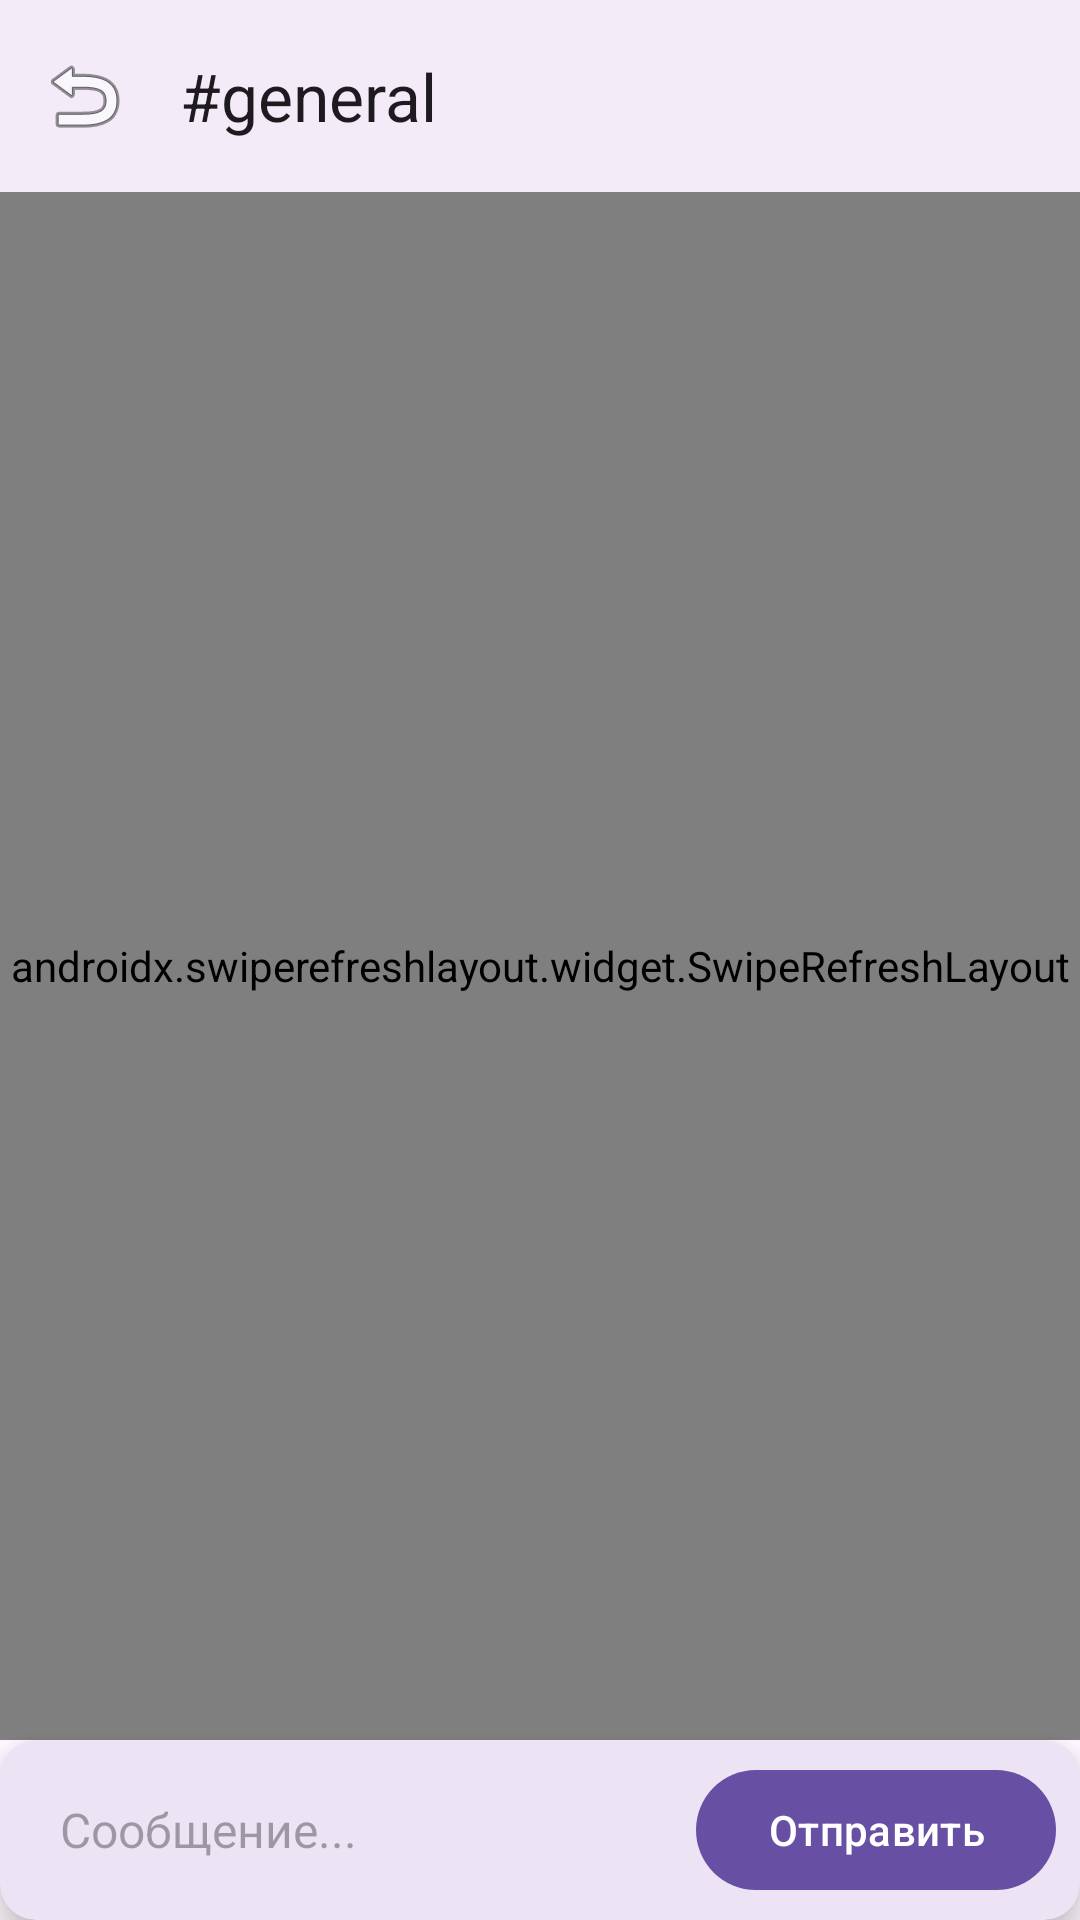

Reconstruct the res/layout file that produces this screen, plus the resources it refers to.
<!-- AndroidManifest.xml: application theme Theme.Mobdev -->
<!-- res/layout/activity_chat.xml -->
<?xml version="1.0" encoding="utf-8"?>
<LinearLayout xmlns:android="http://schemas.android.com/apk/res/android"
    xmlns:app="http://schemas.android.com/apk/res-auto"
    xmlns:tools="http://schemas.android.com/tools"
    android:layout_width="match_parent"
    android:layout_height="match_parent"
    android:background="?android:attr/colorBackground"
    android:orientation="vertical"
    tools:context=".ui.ChatActivity">

    
    <com.google.android.material.appbar.MaterialToolbar
        android:id="@+id/toolbar"
        android:layout_width="match_parent"
        android:layout_height="?attr/actionBarSize"
        android:background="?attr/colorSurface"
        android:elevation="2dp"
        app:navigationIcon="@android:drawable/ic_menu_revert"
        app:title="#general"
        app:titleTextColor="?attr/colorOnSurface" />

    
    <FrameLayout
        android:layout_width="match_parent"
        android:layout_height="0dp"
        android:layout_weight="1">

        <androidx.swiperefreshlayout.widget.SwipeRefreshLayout
            android:id="@+id/swipeRefresh"
            android:layout_width="match_parent"
            android:layout_height="match_parent">

            <androidx.recyclerview.widget.RecyclerView
                android:id="@+id/rvMessages"
                android:layout_width="match_parent"
                android:layout_height="match_parent"
                android:clipToPadding="false"
                android:paddingHorizontal="10dp"
                android:paddingVertical="8dp" />
        </androidx.swiperefreshlayout.widget.SwipeRefreshLayout>

        
        <ProgressBar
            android:id="@+id/progressBar"
            android:layout_width="wrap_content"
            android:layout_height="wrap_content"
            android:layout_gravity="center"
            android:visibility="gone" />

        
        <TextView
            android:id="@+id/tvEmpty"
            android:layout_width="wrap_content"
            android:layout_height="wrap_content"
            android:layout_gravity="center"
            android:padding="24dp"
            android:text="@string/empty_messages"
            android:textColor="?android:attr/textColorSecondary"
            android:textSize="15sp"
            android:visibility="gone" />
    </FrameLayout>

    
    <com.google.android.material.card.MaterialCardView
        android:layout_width="match_parent"
        android:layout_height="wrap_content"
        app:cardBackgroundColor="?attr/colorSurface"
        app:cardElevation="8dp"
        app:strokeWidth="0dp">

        <LinearLayout
            android:layout_width="match_parent"
            android:layout_height="wrap_content"
            android:gravity="center_vertical"
            android:orientation="horizontal"
            android:paddingHorizontal="8dp"
            android:paddingVertical="6dp">

            <EditText
                android:id="@+id/etMessage"
                android:layout_width="0dp"
                android:layout_height="wrap_content"
                android:layout_weight="1"
                android:background="@android:color/transparent"
                android:hint="@string/message_hint"
                android:importantForAutofill="no"
                android:inputType="textMultiLine|textCapSentences"
                android:maxLines="4"
                android:paddingHorizontal="12dp"
                android:paddingVertical="10dp"
                android:textSize="16sp" />

            <com.google.android.material.button.MaterialButton
                android:id="@+id/btnSend"
                style="@style/Widget.Material3.Button"
                android:layout_width="wrap_content"
                android:layout_height="wrap_content"
                android:layout_marginStart="4dp"
                android:text="@string/btn_send" />
        </LinearLayout>
    </com.google.android.material.card.MaterialCardView>

</LinearLayout>
<!-- resources referenced by this layout -->
<resources>
  <string name="btn_send">Отправить</string>
  <string name="empty_messages">Сообщений пока нет. Напишите первым!</string>
  <string name="message_hint">Сообщение...</string>
  <style name="Theme.Mobdev" parent="Theme.Material3.DayNight.NoActionBar">
          <item name="android:statusBarColor">@color/background_light</item>
          <item name="android:windowLightStatusBar">true</item>
          <item name="android:windowBackground">@color/background_light</item>
      </style>
  <color name="background_light">#F2F2F7</color>
</resources>
